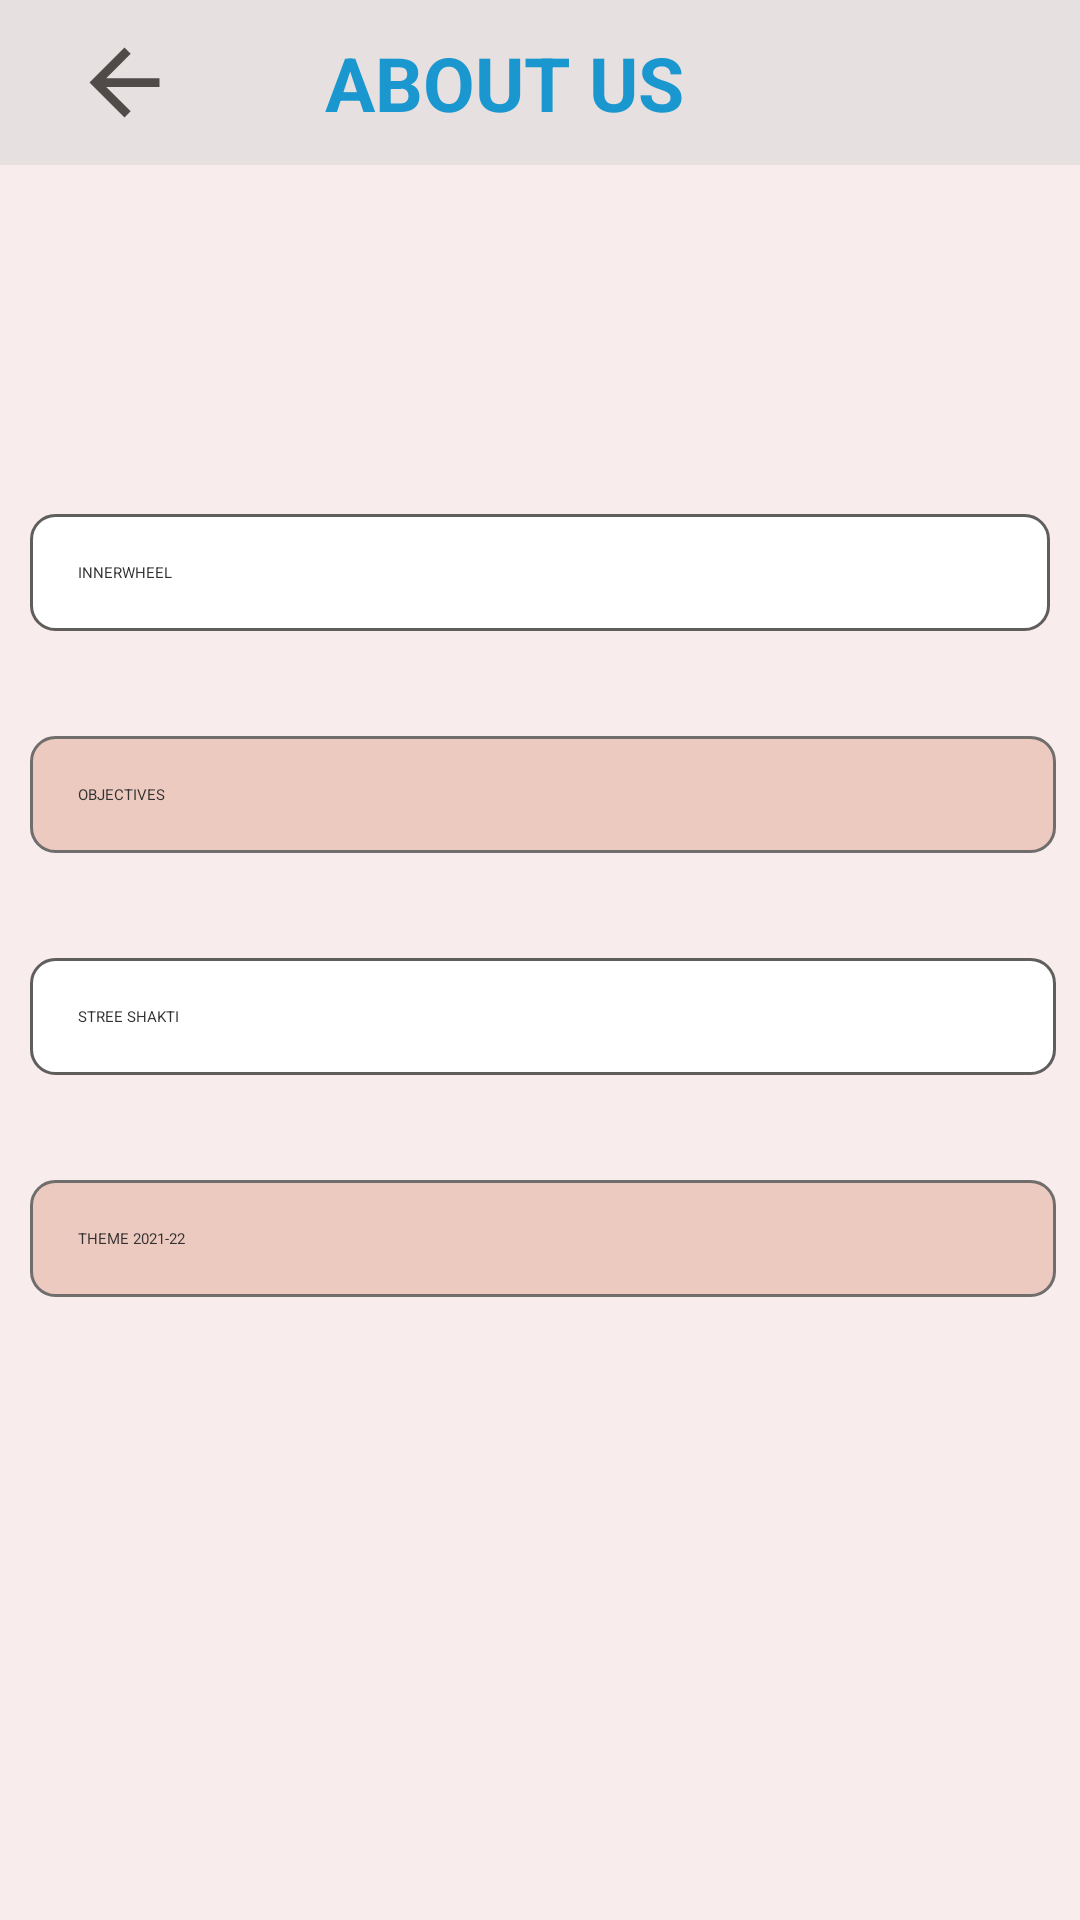

Android layout source for this screen:
<!-- AndroidManifest.xml: application theme Theme.Stree -->
<!-- res/layout/activity_abouts.xml -->
<?xml version="1.0" encoding="utf-8"?>
<LinearLayout xmlns:android="http://schemas.android.com/apk/res/android"
    xmlns:app="http://schemas.android.com/apk/res-auto"
    xmlns:tools="http://schemas.android.com/tools"
    android:layout_width="match_parent"
    android:layout_height="fill_parent"
    android:orientation="vertical"
    >

    <LinearLayout

        android:layout_width="match_parent"
        android:layout_height="55dp"
        android:background="#E7E0E0"
        android:weightSum="13"
        android:gravity="center"
        android:orientation="horizontal">

        <ImageView
            android:id="@+id/bak"
            android:padding="10dp"
            android:visibility="visible"
            android:layout_weight="3"
            android:layout_width="0dp"
            android:layout_height="match_parent"
            android:src="@drawable/ic_arrow_back_black_24dp"
            >

        </ImageView>

        <TextView

            android:layout_weight="10"
            android:id="@+id/ivgg_backbton"
            android:visibility="visible"
            android:layout_width="0dp"
            android:layout_height="wrap_content"
            android:text="    ABOUT US "
            android:textColor="#1B97CF"
            android:textSize="25sp"
            android:layout_gravity="center"
            android:textStyle="bold"
            />

    </LinearLayout>
    <LinearLayout
        android:background="#F8ECEC"
        android:weightSum="11"
        android:orientation="vertical"
        android:layout_width="match_parent"
        android:layout_height="fill_parent">
        <Space
            android:layout_weight="2"
            android:layout_width="wrap_content"
            android:layout_height="0dp"
>

        </Space>
<LinearLayout


    android:layout_weight="7"
    android:orientation="vertical"
    android:layout_width="match_parent"
    android:layout_height="0dp">
        <androidx.appcompat.widget.AppCompatButton
            android:id="@+id/inner"
            android:layout_marginTop="10dp"
            android:background="@drawable/rounn"
            android:layout_marginLeft="10dp"
            android:layout_marginRight="10dp"
            android:textColor="#333131"
            android:text="INNERWHEEL"
            android:padding="16dp"
            android:layout_width="match_parent"
            android:layout_height="wrap_content">

        </androidx.appcompat.widget.AppCompatButton>

        <androidx.appcompat.widget.AppCompatButton
            android:id="@+id/objec"
            android:layout_width="match_parent"
            android:layout_height="wrap_content"
            android:layout_marginLeft="10dp"
            android:layout_marginTop="35dp"
            android:layout_marginRight="8dp"
            android:background="@drawable/roun"
            android:padding="16dp"
            android:text="OBJECTIVES"
            android:textColor="#333131">

        </androidx.appcompat.widget.AppCompatButton>
        <androidx.appcompat.widget.AppCompatButton
            android:id="@+id/stree"
            android:layout_width="match_parent"
            android:padding="16dp"
            android:layout_height="wrap_content"
            android:layout_marginLeft="10dp"
            android:layout_marginTop="35dp"
            android:layout_marginRight="8dp"
            android:background="@drawable/rounn"
            android:text="STREE SHAKTI"
            android:textColor="#333131">

        </androidx.appcompat.widget.AppCompatButton>
        <androidx.appcompat.widget.AppCompatButton
            android:id="@+id/them"
            android:padding="16dp"
            android:layout_width="match_parent"
            android:layout_height="wrap_content"
            android:layout_marginLeft="10dp"
            android:layout_marginTop="35dp"
            android:layout_marginRight="8dp"
            android:background="@drawable/roun"
            android:text="THEME 2021-22"
            android:textColor="#333131">

        </androidx.appcompat.widget.AppCompatButton>
</LinearLayout>
        <Space
            android:layout_weight="2"
            android:layout_width="match_parent"
            android:layout_height="0dp">

        </Space>

    </LinearLayout>


</LinearLayout>
<!-- resources referenced by this layout -->
<resources>
  <!-- drawable ic_arrow_back_black_24dp (drawable) -->
  <vector android:height="24dp" android:tint="#504A49"
      android:viewportHeight="24.0" android:viewportWidth="24.0"
      android:width="24dp" xmlns:android="http://schemas.android.com/apk/res/android">
      <path android:fillColor="#FF000000" android:pathData="M20,11H7.83l5.59,-5.59L12,4l-8,8 8,8 1.41,-1.41L7.83,13H20v-2z"/>
  </vector>
  <!-- drawable roun (drawable) -->
  <?xml version="1.0" encoding="UTF-8"?>
  <shape xmlns:android="http://schemas.android.com/apk/res/android">
      <solid android:color="#EDCABF"/>
      <stroke android:width="1dp" android:color="#706D6D" />
      <corners android:radius="8dp"/>
      <padding android:left="0dp" android:top="0dp" android:right="0dp" android:bottom="0dp" />
  </shape>
  <!-- drawable rounn (drawable) -->
  <?xml version="1.0" encoding="UTF-8"?>
  <shape xmlns:android="http://schemas.android.com/apk/res/android">
      <solid android:color="#fff"/>
      <stroke android:width="1dp" android:color="#605D5D" />
      <corners android:radius="8dp"/>
      <padding android:left="0dp" android:top="0dp" android:right="0dp" android:bottom="0dp" />
  </shape>
  <style name="Theme.Stree" parent="Theme.MaterialComponents.DayNight.DarkActionBar">
          
          <item name="colorPrimary">@color/purple_200</item>
          <item name="colorPrimaryVariant">@color/purple_700</item>
          <item name="colorOnPrimary">@color/black</item>
          
          <item name="colorSecondary">@color/teal_200</item>
          <item name="colorSecondaryVariant">@color/teal_200</item>
          <item name="colorOnSecondary">@color/black</item>
          
          <item name="android:statusBarColor" tools:targetApi="l">?attr/colorPrimaryVariant</item>
          
      </style>
  <!-- not gathered from this repository: default colours our renderer supplied (Android Studio template values) -->
  <color name="purple_200">#FFBB86FC</color>
  <color name="purple_700">#FF3700B3</color>
  <color name="teal_200">#FF03DAC5</color>
  <color name="black">#FF000000</color>
</resources>
